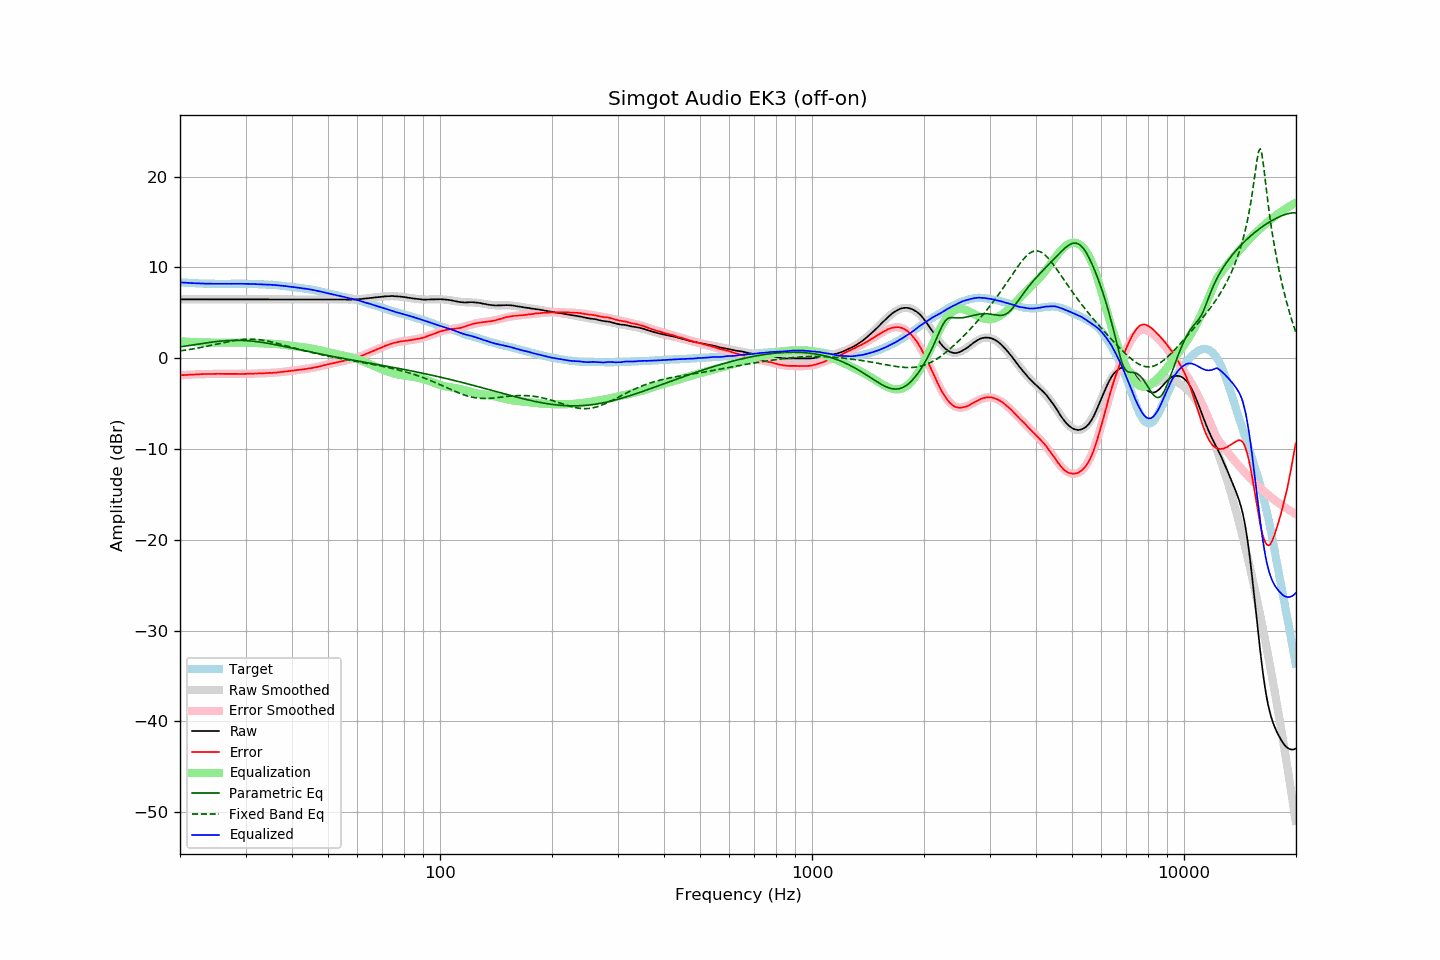

The table this chart was drawn from, first rows:
frequency, raw, error, smoothed, error_smoothed, equalization, parametric_eq, fixed_band_eq, equalized_raw, equalized_smoothed, target
20.00, 6.49, -1.87, 6.49, -1.87, 1.87, 1.26, 0.81, 8.36, 8.36, 8.36
20.20, 6.49, -1.86, 6.49, -1.86, 1.86, 1.28, 0.84, 8.35, 8.35, 8.35
20.40, 6.49, -1.85, 6.49, -1.85, 1.85, 1.31, 0.86, 8.34, 8.34, 8.34
20.61, 6.49, -1.84, 6.49, -1.84, 1.84, 1.34, 0.89, 8.32, 8.32, 8.33
20.81, 6.49, -1.82, 6.49, -1.83, 1.83, 1.37, 0.91, 8.31, 8.31, 8.31
21.02, 6.49, -1.81, 6.49, -1.82, 1.82, 1.39, 0.94, 8.30, 8.30, 8.30
21.23, 6.49, -1.80, 6.49, -1.81, 1.81, 1.42, 0.97, 8.29, 8.29, 8.29
21.44, 6.49, -1.81, 6.49, -1.80, 1.80, 1.45, 1.00, 8.28, 8.28, 8.30
21.66, 6.49, -1.79, 6.49, -1.79, 1.79, 1.48, 1.03, 8.27, 8.27, 8.28
21.87, 6.49, -1.79, 6.49, -1.78, 1.78, 1.50, 1.06, 8.27, 8.27, 8.28
22.09, 6.49, -1.77, 6.49, -1.77, 1.77, 1.53, 1.09, 8.26, 8.26, 8.26
22.31, 6.49, -1.76, 6.49, -1.76, 1.76, 1.56, 1.12, 8.25, 8.25, 8.25
22.54, 6.49, -1.75, 6.49, -1.76, 1.76, 1.58, 1.16, 8.24, 8.24, 8.24
22.76, 6.49, -1.75, 6.49, -1.75, 1.75, 1.61, 1.19, 8.24, 8.24, 8.24
22.99, 6.49, -1.74, 6.49, -1.75, 1.75, 1.64, 1.23, 8.23, 8.23, 8.23
23.22, 6.49, -1.73, 6.49, -1.74, 1.74, 1.66, 1.26, 8.23, 8.23, 8.22
23.45, 6.49, -1.74, 6.49, -1.74, 1.74, 1.69, 1.30, 8.22, 8.22, 8.23
23.69, 6.49, -1.73, 6.49, -1.73, 1.73, 1.71, 1.34, 8.22, 8.22, 8.22
23.92, 6.49, -1.72, 6.49, -1.73, 1.73, 1.74, 1.37, 8.21, 8.21, 8.21
24.16, 6.49, -1.73, 6.49, -1.72, 1.72, 1.76, 1.41, 8.21, 8.21, 8.22
24.40, 6.49, -1.73, 6.49, -1.72, 1.72, 1.78, 1.45, 8.21, 8.21, 8.22
24.65, 6.49, -1.72, 6.49, -1.72, 1.72, 1.81, 1.49, 8.21, 8.21, 8.21
24.89, 6.49, -1.72, 6.49, -1.72, 1.72, 1.83, 1.53, 8.21, 8.21, 8.21
25.14, 6.49, -1.71, 6.49, -1.72, 1.72, 1.85, 1.57, 8.20, 8.20, 8.20
25.39, 6.49, -1.71, 6.49, -1.72, 1.72, 1.87, 1.61, 8.20, 8.20, 8.20
25.65, 6.49, -1.71, 6.49, -1.71, 1.71, 1.88, 1.65, 8.20, 8.20, 8.20
25.91, 6.49, -1.71, 6.49, -1.71, 1.71, 1.90, 1.69, 8.20, 8.20, 8.20
26.16, 6.49, -1.72, 6.49, -1.71, 1.71, 1.91, 1.72, 8.20, 8.20, 8.21
26.43, 6.49, -1.71, 6.49, -1.71, 1.71, 1.93, 1.76, 8.20, 8.20, 8.20
26.69, 6.49, -1.71, 6.49, -1.71, 1.71, 1.94, 1.80, 8.20, 8.20, 8.20
26.96, 6.49, -1.71, 6.49, -1.71, 1.71, 1.95, 1.84, 8.20, 8.20, 8.20
27.23, 6.49, -1.71, 6.49, -1.72, 1.72, 1.96, 1.87, 8.20, 8.20, 8.20
27.50, 6.49, -1.71, 6.49, -1.72, 1.72, 1.97, 1.90, 8.20, 8.20, 8.20
27.77, 6.49, -1.72, 6.49, -1.72, 1.72, 1.97, 1.94, 8.21, 8.21, 8.21
28.05, 6.49, -1.71, 6.49, -1.72, 1.72, 1.97, 1.97, 8.21, 8.21, 8.20
28.33, 6.49, -1.72, 6.49, -1.72, 1.72, 1.98, 1.99, 8.21, 8.21, 8.21
28.62, 6.49, -1.72, 6.49, -1.72, 1.72, 1.97, 2.02, 8.21, 8.21, 8.21
28.90, 6.49, -1.73, 6.49, -1.72, 1.72, 1.97, 2.04, 8.21, 8.21, 8.22
29.19, 6.49, -1.73, 6.49, -1.72, 1.72, 1.97, 2.06, 8.21, 8.21, 8.22
29.48, 6.49, -1.72, 6.49, -1.72, 1.72, 1.96, 2.08, 8.21, 8.21, 8.21
29.78, 6.49, -1.72, 6.49, -1.72, 1.72, 1.96, 2.09, 8.20, 8.20, 8.21
30.08, 6.49, -1.72, 6.49, -1.71, 1.71, 1.95, 2.10, 8.20, 8.20, 8.21
30.38, 6.49, -1.70, 6.49, -1.71, 1.71, 1.93, 2.11, 8.20, 8.20, 8.19
30.68, 6.49, -1.70, 6.49, -1.71, 1.71, 1.92, 2.11, 8.19, 8.19, 8.19
30.99, 6.49, -1.70, 6.49, -1.70, 1.70, 1.91, 2.11, 8.19, 8.19, 8.19
31.30, 6.49, -1.70, 6.49, -1.70, 1.70, 1.89, 2.11, 8.18, 8.18, 8.19
31.61, 6.49, -1.69, 6.49, -1.69, 1.69, 1.87, 2.10, 8.18, 8.18, 8.18
31.93, 6.49, -1.67, 6.49, -1.68, 1.68, 1.85, 2.09, 8.17, 8.17, 8.16
32.24, 6.49, -1.68, 6.49, -1.67, 1.67, 1.83, 2.07, 8.16, 8.16, 8.17
32.57, 6.49, -1.66, 6.49, -1.67, 1.67, 1.81, 2.05, 8.15, 8.15, 8.15
32.89, 6.49, -1.66, 6.49, -1.66, 1.66, 1.78, 2.03, 8.15, 8.15, 8.15
33.22, 6.49, -1.65, 6.49, -1.66, 1.66, 1.76, 2.01, 8.14, 8.14, 8.14
33.55, 6.49, -1.65, 6.49, -1.65, 1.65, 1.73, 1.98, 8.14, 8.14, 8.14
33.89, 6.49, -1.64, 6.49, -1.64, 1.64, 1.70, 1.95, 8.13, 8.13, 8.13
34.23, 6.49, -1.62, 6.49, -1.63, 1.63, 1.67, 1.91, 8.12, 8.12, 8.11
34.57, 6.49, -1.62, 6.49, -1.62, 1.62, 1.64, 1.88, 8.11, 8.11, 8.11
34.92, 6.49, -1.60, 6.49, -1.61, 1.61, 1.61, 1.84, 8.10, 8.10, 8.09
35.27, 6.49, -1.62, 6.49, -1.60, 1.60, 1.58, 1.80, 8.09, 8.09, 8.11
35.62, 6.49, -1.59, 6.49, -1.59, 1.59, 1.54, 1.76, 8.08, 8.08, 8.08
35.97, 6.49, -1.59, 6.49, -1.58, 1.58, 1.51, 1.71, 8.07, 8.07, 8.08
... 635 more rows
